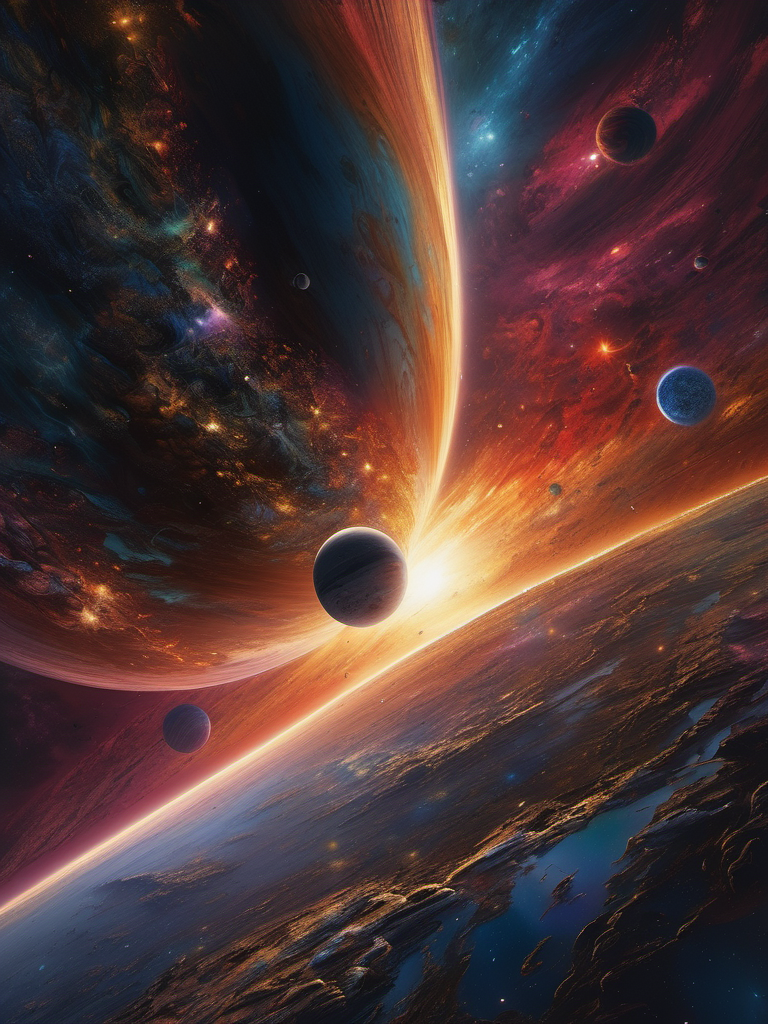
Generation parameters embedded in this image by AUTOMATIC1111 Stable Diffusion web UI or a fork of it (Forge, ...) (PNG 'parameters' text chunk):
A beatufiul planet in a galaxy of swirling colors, poignant loneliness, stunning realism, cosmic chaos, emotional depth, 12K, hyperrealism, unforgettable, dark, introspective, in the style of mike deodato, realistic detail, realistic hyper-detailed rendering, realistic painted still lifes, insanely intricate
Negative prompt: blurry, plastic, grainy, duplicate, [deformed | disfigured], poorly drawn, [bad : wrong] anatomy, [extra | missing | floating | disconnected] limb, (mutated hands and fingers), text, name, signature, watermark, worst quality, jpeg artifacts, (boring composition, uninteresting:1.1)
Steps: 30, Sampler: DPM++ 2M Karras, CFG scale: 7, Seed: 265746114, Size: 768x1024, Model hash: 31e35c80fc, Model: sd_xl_base_1.0, Version: v1.6.0-2-g4afaaf8a